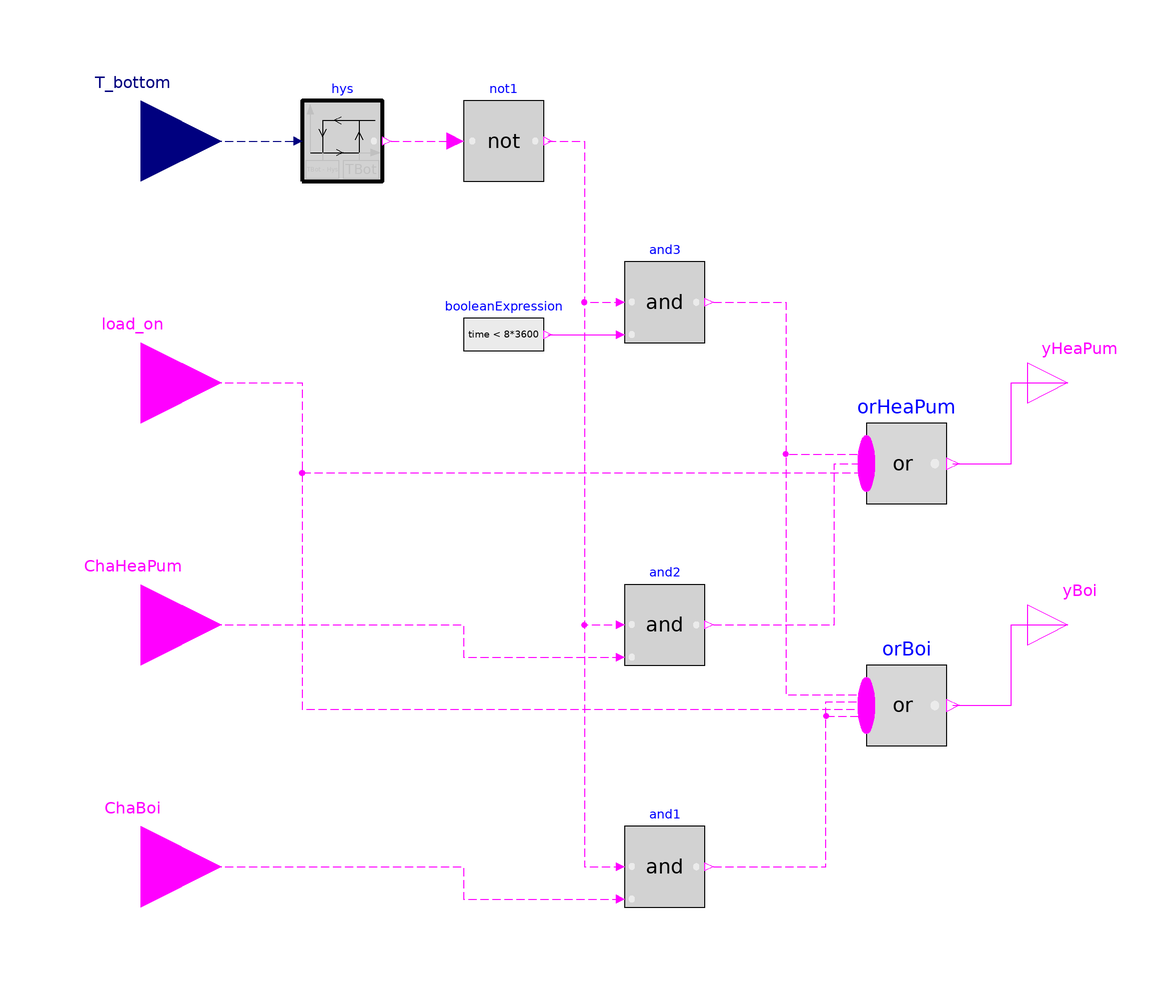

This picture is the connection diagram that the Modelica source below describes through its graphical annotations.

model onoff_tank
    extends Modelica.Blocks.Icons.BooleanBlock;
      parameter Modelica.Units.SI.Temperature TBot = 92 + 273.15
      "Temperature setpoint - bottom of the tank";

    parameter Modelica.Units.SI.Temperature Hys = 2
      "Temperature setpoint - bottom of the tank";

    Modelica.Blocks.Interfaces.RealInput T_bottom
      annotation (Placement(transformation(                   extent={{-140,70},{-100,
              110}}),                                                                             iconTransformation(                   extent={{-140,60},
              {-100,100}})));
    Modelica.Blocks.Interfaces.BooleanInput ChaHeaPum
      annotation (Placement(transformation(extent={{-140,-50},{-100,-10}})));
    Modelica.Blocks.Interfaces.BooleanInput load_on
      annotation (Placement(transformation(extent={{-140,10},{-100,50}})));
    Modelica.Blocks.Interfaces.BooleanInput ChaBoi
      annotation (Placement(transformation(extent={{-140,-110},{-100,-70}})));
    Modelica.Blocks.MathBoolean.Or orHeaPum(nu=3)
      annotation (Placement(transformation(extent={{60,0},{80,20}})));
    Modelica.Blocks.MathBoolean.Or orBoi(nu=4)
      annotation (Placement(transformation(extent={{60,-60},{80,-40}})));
    Modelica.Blocks.Interfaces.BooleanOutput yHeaPum
      annotation (Placement(transformation(extent={{100,20},{120,40}})));
    Modelica.Blocks.Interfaces.BooleanOutput yBoi
      annotation (Placement(transformation(extent={{100,-40},{120,-20}})));
    Buildings.Controls.OBC.CDL.Reals.Hysteresis hys(uLow=TBot - Hys, uHigh=TBot,
      pre_y_start=true)
      annotation (Placement(transformation(extent={{-80,80},{-60,100}})));
    Buildings.Controls.OBC.CDL.Logical.And and2
      annotation (Placement(transformation(extent={{0,-40},{20,-20}})));
    Buildings.Controls.OBC.CDL.Logical.And and1
      annotation (Placement(transformation(extent={{0,-100},{20,-80}})));
    Modelica.Blocks.Logical.Not not1
      annotation (Placement(transformation(extent={{-40,80},{-20,100}})));
    Modelica.Blocks.Sources.BooleanExpression booleanExpression(y=time < 8*3600)
      annotation (Placement(transformation(extent={{-40,32},{-20,52}})));
    Buildings.Controls.OBC.CDL.Logical.And and3
      annotation (Placement(transformation(extent={{0,40},{20,60}})));
  equation
    connect(orHeaPum.y, yHeaPum)
      annotation (Line(points={{81.5,10},{96,10},{96,30},{110,30}},
                                                    color={255,0,255}));
    connect(orBoi.y, yBoi)
      annotation (Line(points={{81.5,-50},{96,-50},{96,-30},{110,-30}},
                                                      color={255,0,255}));
    connect(T_bottom, hys.u)
      annotation (Line(points={{-120,90},{-82,90}}, color={0,0,127},
        pattern=LinePattern.Dash));
    connect(ChaHeaPum, and2.u2) annotation (Line(points={{-120,-30},{-40,-30},{
            -40,-38},{-2,-38}},
                             color={255,0,255},
        pattern=LinePattern.Dash));
    connect(ChaBoi, and1.u2) annotation (Line(points={{-120,-90},{-40,-90},{-40,
            -98},{-2,-98}},
                        color={255,0,255},
        pattern=LinePattern.Dash));
    connect(and1.y, orBoi.u[1]) annotation (Line(points={{22,-90},{50,-90},{50,
            -52.625},{60,-52.625}},
                          color={255,0,255},
        pattern=LinePattern.Dash));
    connect(hys.y, not1.u) annotation (Line(
        points={{-58,90},{-42,90}},
        color={255,0,255},
        pattern=LinePattern.Dash));
    connect(load_on, orHeaPum.u[1]) annotation (Line(
        points={{-120,30},{-80,30},{-80,7.66667},{60,7.66667}},
        color={255,0,255},
        pattern=LinePattern.Dash));
    connect(load_on, orBoi.u[2]) annotation (Line(
        points={{-120,30},{-80,30},{-80,-50.875},{60,-50.875}},
        color={255,0,255},
        pattern=LinePattern.Dash));
    connect(not1.y, and2.u1) annotation (Line(
        points={{-19,90},{-10,90},{-10,-30},{-2,-30}},
        color={255,0,255},
        pattern=LinePattern.Dash));
    connect(not1.y, and1.u1) annotation (Line(
        points={{-19,90},{-10,90},{-10,-90},{-2,-90}},
        color={255,0,255},
        pattern=LinePattern.Dash));
    connect(and2.y, orHeaPum.u[2]) annotation (Line(
        points={{22,-30},{52,-30},{52,10},{60,10}},
        color={255,0,255},
        pattern=LinePattern.Dash));
    connect(and1.y, orBoi.u[3]) annotation (Line(
        points={{22,-90},{50,-90},{50,-49.125},{60,-49.125}},
        color={255,0,255},
        pattern=LinePattern.Dash));
    connect(not1.y, and3.u1) annotation (Line(
        points={{-19,90},{-10,90},{-10,50},{-2,50}},
        color={255,0,255},
        pattern=LinePattern.Dash));
    connect(booleanExpression.y, and3.u2)
      annotation (Line(points={{-19,42},{-2,42}}, color={255,0,255}));
    connect(and3.y, orHeaPum.u[3]) annotation (Line(
        points={{22,50},{40,50},{40,12.3333},{60,12.3333}},
        color={255,0,255},
        pattern=LinePattern.Dash));
    connect(and3.y, orBoi.u[4]) annotation (Line(
        points={{22,50},{40,50},{40,-47.375},{60,-47.375}},
        color={255,0,255},
        pattern=LinePattern.Dash));
    annotation (Icon(coordinateSystem(preserveAspectRatio=false)), Diagram(
          coordinateSystem(preserveAspectRatio=false)),
      Documentation(info="<html>
<p>The inputs are:</p>
<p>- T_bottom, the bottom temperature of the tank</p>
<p>- load_on: boolean, when the load on the secondary side is on, requiring heating to be delivered</p>
<p>- ChaHeaPum: boolean signal indicating it is the optimal time to use the heat pump to charge the tank</p>
<p>- ChaBoi: boolean signal indicating it is the optimal time to use the boiler to charge the tank</p>
<p><br>The heat pump and the boiler start charging at the beginning of the simulation and for 8 hours up until T_bottom &gt; TBot</p>
<p>The heat pump is on when ChaHeaPum is True and T_bottom &lt; TBot</p>
<p>The boiler charges is on  ChaBoi is True and T_bottom &lt; TBot</p>
</html>"));
  end onoff_tank;